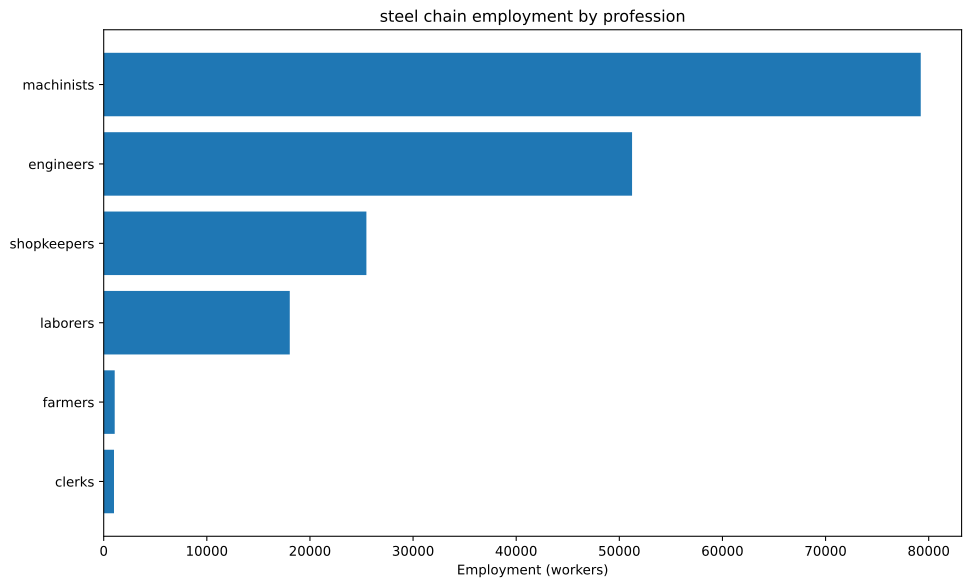

Values plotted in this chart, from the file beside it:
config, building, profession, employment
building_tooling_workshops+pm_rubber_gri…, building_tooling_workshops, engineers, 2134
building_tooling_workshops+pm_rubber_gri…, building_tooling_workshops, machinists, 4269
building_tooling_workshops+pm_rubber_gri…, building_tooling_workshops, shopkeepers, 2134
building_paper_mills+pm_bleached_paper+p…, building_paper_mills, engineers, 255.9
building_paper_mills+pm_bleached_paper+p…, building_paper_mills, laborers, 511.8
building_paper_mills+pm_bleached_paper+p…, building_paper_mills, machinists, 511.8
building_paper_mills+pm_bleached_paper+p…, building_paper_mills, shopkeepers, 255.9
building_chemical_plants+pm_improved_fer…, building_chemical_plants, engineers, 623
building_chemical_plants+pm_improved_fer…, building_chemical_plants, laborers, 1246
building_chemical_plants+pm_improved_fer…, building_chemical_plants, machinists, 934.4
building_chemical_plants+pm_improved_fer…, building_chemical_plants, shopkeepers, 311.5
building_explosives_factory+pm_brine_ele…, building_explosives_factory, engineers, 2559
building_explosives_factory+pm_brine_ele…, building_explosives_factory, laborers, 1706
building_explosives_factory+pm_brine_ele…, building_explosives_factory, machinists, 1706
building_explosives_factory+pm_brine_ele…, building_explosives_factory, shopkeepers, 852.9
building_synthetics_plants+pm_dye_produc…, building_synthetics_plants, engineers, 127.9
building_synthetics_plants+pm_dye_produc…, building_synthetics_plants, laborers, 63.97
building_synthetics_plants+pm_dye_produc…, building_synthetics_plants, machinists, 95.96
building_synthetics_plants+pm_dye_produc…, building_synthetics_plants, shopkeepers, 31.99
building_steel_mills+pm_electric_arc_pro…, building_steel_mills, engineers, 14703
building_steel_mills+pm_electric_arc_pro…, building_steel_mills, machinists, 22055
building_steel_mills+pm_electric_arc_pro…, building_steel_mills, shopkeepers, 7352
building_motor_industry+pm_electric_engi…, building_motor_industry, engineers, 1623
building_motor_industry+pm_electric_engi…, building_motor_industry, laborers, 1623
building_motor_industry+pm_electric_engi…, building_motor_industry, machinists, 1623
building_motor_industry+pm_electric_engi…, building_motor_industry, shopkeepers, 811.6
building_coal_mine+pm_diesel_pump_buildi…, building_coal_mine, engineers, 8111
building_coal_mine+pm_diesel_pump_buildi…, building_coal_mine, laborers, 2028
building_coal_mine+pm_diesel_pump_buildi…, building_coal_mine, machinists, 12166
building_coal_mine+pm_diesel_pump_buildi…, building_coal_mine, shopkeepers, 4055
building_iron_mine+pm_diesel_pump_buildi…, building_iron_mine, engineers, 16544
building_iron_mine+pm_diesel_pump_buildi…, building_iron_mine, laborers, 4136
building_iron_mine+pm_diesel_pump_buildi…, building_iron_mine, machinists, 24817
building_iron_mine+pm_diesel_pump_buildi…, building_iron_mine, shopkeepers, 8272
building_sulfur_mine+pm_diesel_pump_buil…, building_sulfur_mine, engineers, 933.2
building_sulfur_mine+pm_diesel_pump_buil…, building_sulfur_mine, laborers, 233.3
building_sulfur_mine+pm_diesel_pump_buil…, building_sulfur_mine, machinists, 1400
building_sulfur_mine+pm_diesel_pump_buil…, building_sulfur_mine, shopkeepers, 466.6
building_power_plant+pm_coal-fired_plant, building_power_plant, engineers, 1713
building_power_plant+pm_coal-fired_plant, building_power_plant, laborers, 3997
building_power_plant+pm_coal-fired_plant, building_power_plant, machinists, 5710
building_logging_camp+pm_electric_saw_mi…, building_logging_camp, engineers, 76.77
building_logging_camp+pm_electric_saw_mi…, building_logging_camp, laborers, 76.77
building_logging_camp+pm_electric_saw_mi…, building_logging_camp, machinists, 153.5
building_logging_camp+pm_electric_saw_mi…, building_logging_camp, shopkeepers, 76.77
building_rubber_plantation+automatic_irr…, building_rubber_plantation, farmers, 1067
building_rubber_plantation+automatic_irr…, building_rubber_plantation, laborers, 1423
building_rubber_plantation+automatic_irr…, building_rubber_plantation, machinists, 355.7
building_oil_rig+pm_combustion_derricks+…, building_oil_rig, engineers, 1706
building_oil_rig+pm_combustion_derricks+…, building_oil_rig, machinists, 2559
building_oil_rig+pm_combustion_derricks+…, building_oil_rig, shopkeepers, 853.1
building_railway+pm_electric_trains_prin…, building_railway, clerks, 998.6
building_railway+pm_electric_trains_prin…, building_railway, engineers, 124.8
building_railway+pm_electric_trains_prin…, building_railway, laborers, 998.6
building_railway+pm_electric_trains_prin…, building_railway, machinists, 873.8
